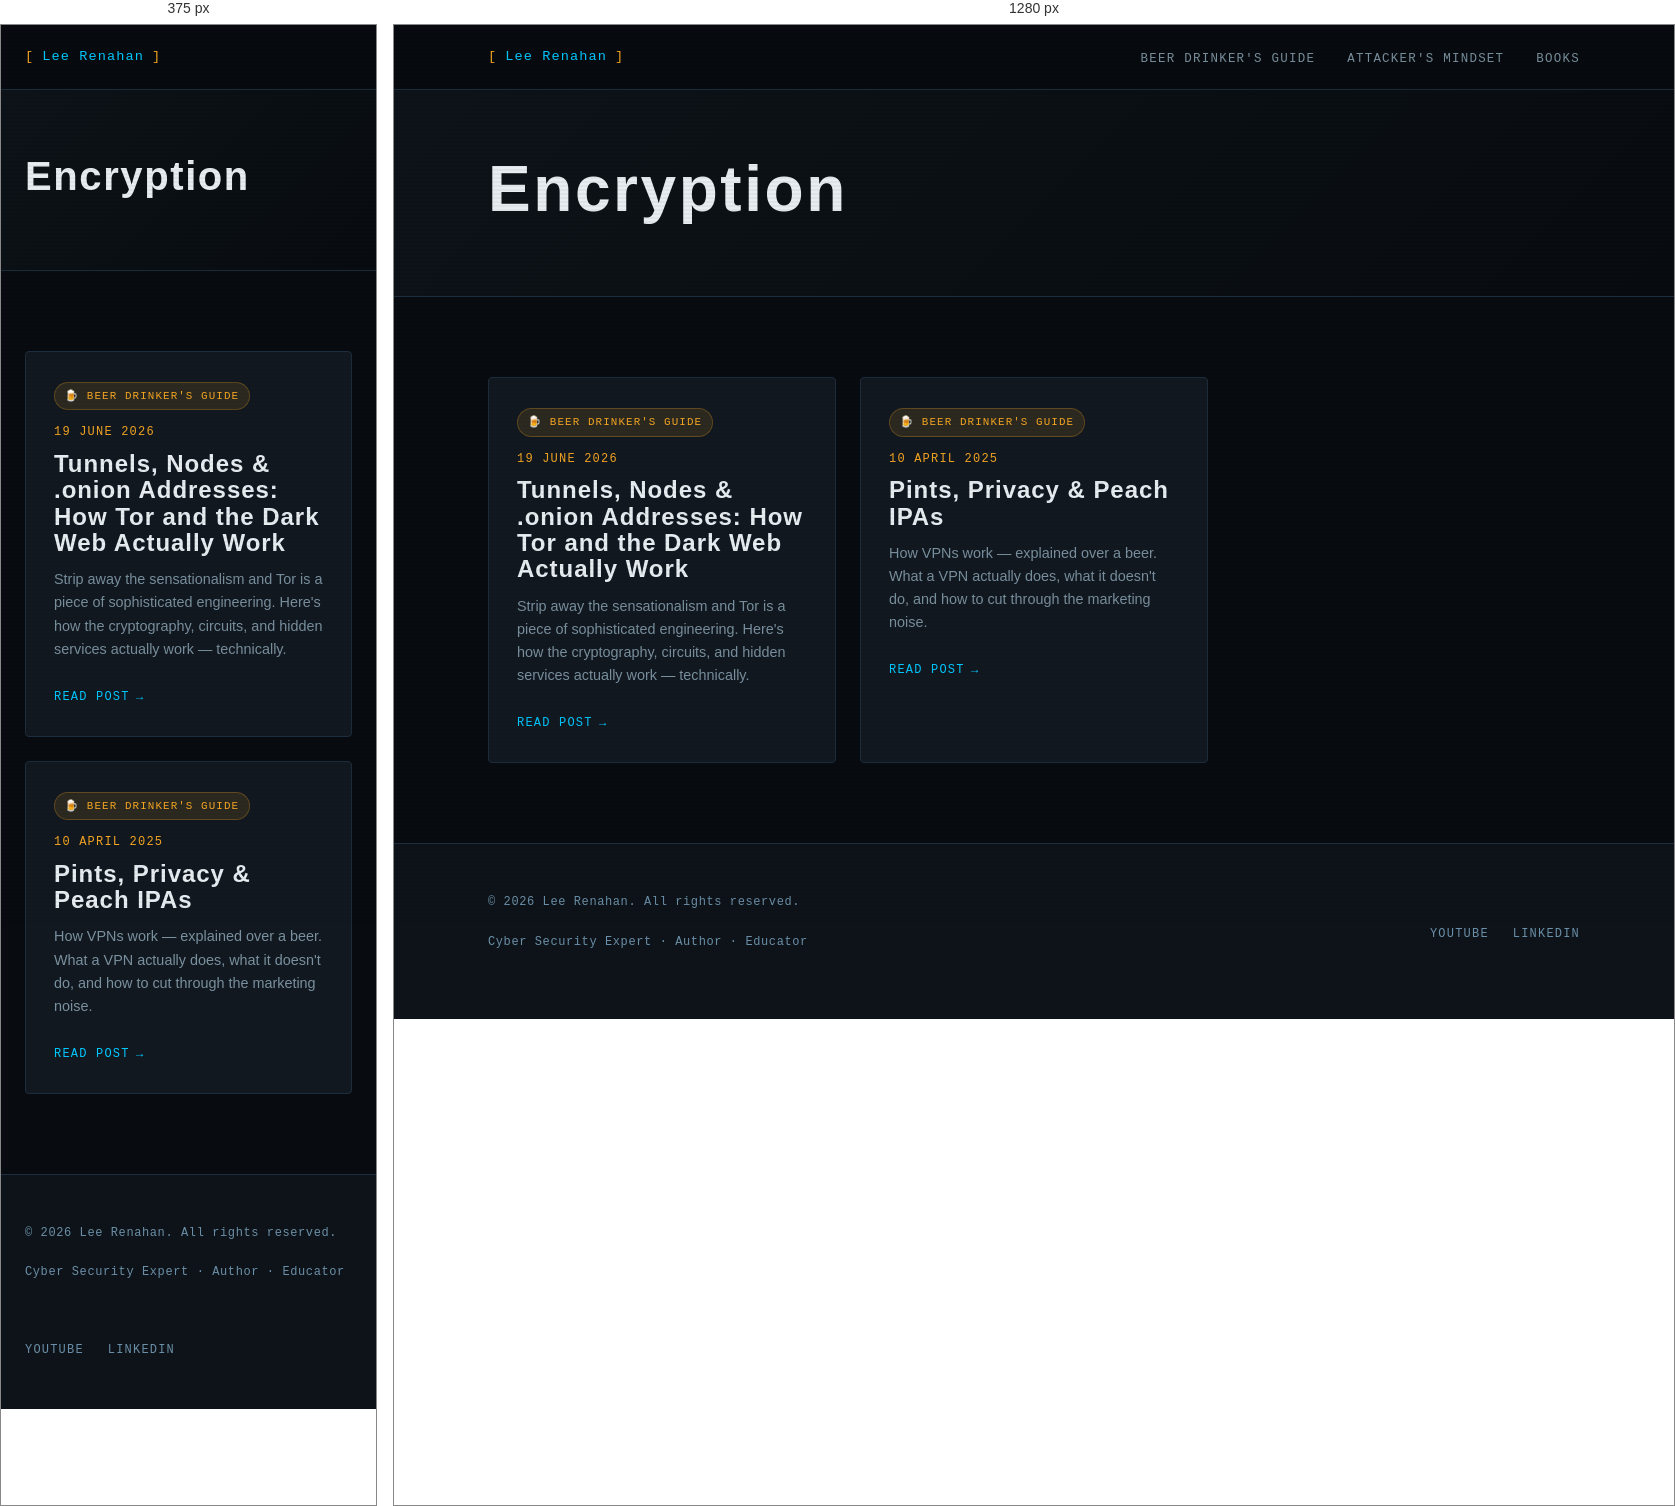
Rendered at 375 px and 1280 px, left to right.

<!-- file: index.html -->
<!DOCTYPE html>
<html lang="en-gb">
<head><script src="/livereload.js?mindelay=10&amp;v=2&amp;port=1313&amp;path=livereload" data-no-instant defer></script>
  <meta charset="UTF-8" />
  <meta name="viewport" content="width=device-width, initial-scale=1.0" />
  <title>Encryption | Lee Renahan | Cyber Security Expert</title>
  <meta name="description" content="Making cyber security make sense — for everyone." />
  
  <link rel="preconnect" href="https://fonts.googleapis.com" />
  <link rel="preconnect" href="https://fonts.gstatic.com" crossorigin />
  <link rel="stylesheet" href="/css/main.css" />
</head>
<body><nav class="site-nav">
  <div class="nav-inner">
    <a href="/" class="nav-logo">
      <span class="bracket">[</span>
      Lee Renahan
      <span class="bracket">]</span>
    </a>
    <ul class="nav-links">
      
        <li><a href="/series/beer-drinkers-guide/">Beer Drinker&#39;s Guide</a></li>
      
        <li><a href="/series/attackers-mindset/">Attacker&#39;s Mindset</a></li>
      
        <li><a href="/books/">Books</a></li>
      
    </ul>
  </div>
</nav>
<main>

<div class="series-hero">
  <div class="container">
    
    
    <h1 class="section-title" style="font-size: clamp(2.5rem, 5vw, 4rem);">Encryption</h1>
    
    
  </div>
</div>

<section>
  <div class="container">

    
      <div class="grid-3">
        
          <div class="card">
            
              
                <span class="series-pill series-pill--beer">🍺 Beer Drinker's Guide</span>
              
            

            <div class="post-meta" style="margin-bottom:0.5rem;">
              <span>19 June 2026</span>
            </div>

            <h3 class="card-title">Tunnels, Nodes &amp; .onion Addresses: How Tor and the Dark Web Actually Work</h3>
            <p class="card-excerpt">Strip away the sensationalism and Tor is a piece of sophisticated engineering. Here&#39;s how the cryptography, circuits, and hidden services actually work — technically.</p>
            <a href="http://localhost:1313/series/beer-drinkers-guide/tunnels-nodes-onion-addresses/" class="card-link">Read post</a>
          </div>
        
          <div class="card">
            
              
                <span class="series-pill series-pill--beer">🍺 Beer Drinker's Guide</span>
              
            

            <div class="post-meta" style="margin-bottom:0.5rem;">
              <span>10 April 2025</span>
            </div>

            <h3 class="card-title">Pints, Privacy &amp; Peach IPAs</h3>
            <p class="card-excerpt">How VPNs work — explained over a beer. What a VPN actually does, what it doesn&#39;t do, and how to cut through the marketing noise.</p>
            <a href="http://localhost:1313/series/beer-drinkers-guide/beer-drinkers-guide-to-vpns/" class="card-link">Read post</a>
          </div>
        
      </div>
    

  </div>
</section>


  </main><footer class="site-footer">
  <div class="container">
    <div class="footer-inner">
      <div>
        <p class="footer-copy">
          &copy; 2026 Lee Renahan. All rights reserved.
        </p>
        <p class="footer-copy" style="margin-top:0.25rem;">
          Cyber Security Expert &middot; Author &middot; Educator
        </p>
      </div>
      <ul class="footer-links">
        <li><a href="https://www.youtube.com/@leerenahan4043" target="_blank" rel="noopener">YouTube</a></li>
        <li><a href="https://www.linkedin.com/in/lee-renahan-76a2bb71" target="_blank" rel="noopener">LinkedIn</a></li>
      </ul>
    </div>
  </div>
</footer>
</body>
</html>


/* @media block from main.css */
@media (max-width: 768px) {
  .nav-links { display: none; }
  .about-strip { grid-template-columns: 1fr; gap: 2rem; }
  .book-card { grid-template-columns: 1fr; }
  .book-cover { aspect-ratio: auto; height: 200px; }
  .footer-inner { grid-template-columns: 1fr; }
  .grid-2 { grid-template-columns: 1fr; }
}